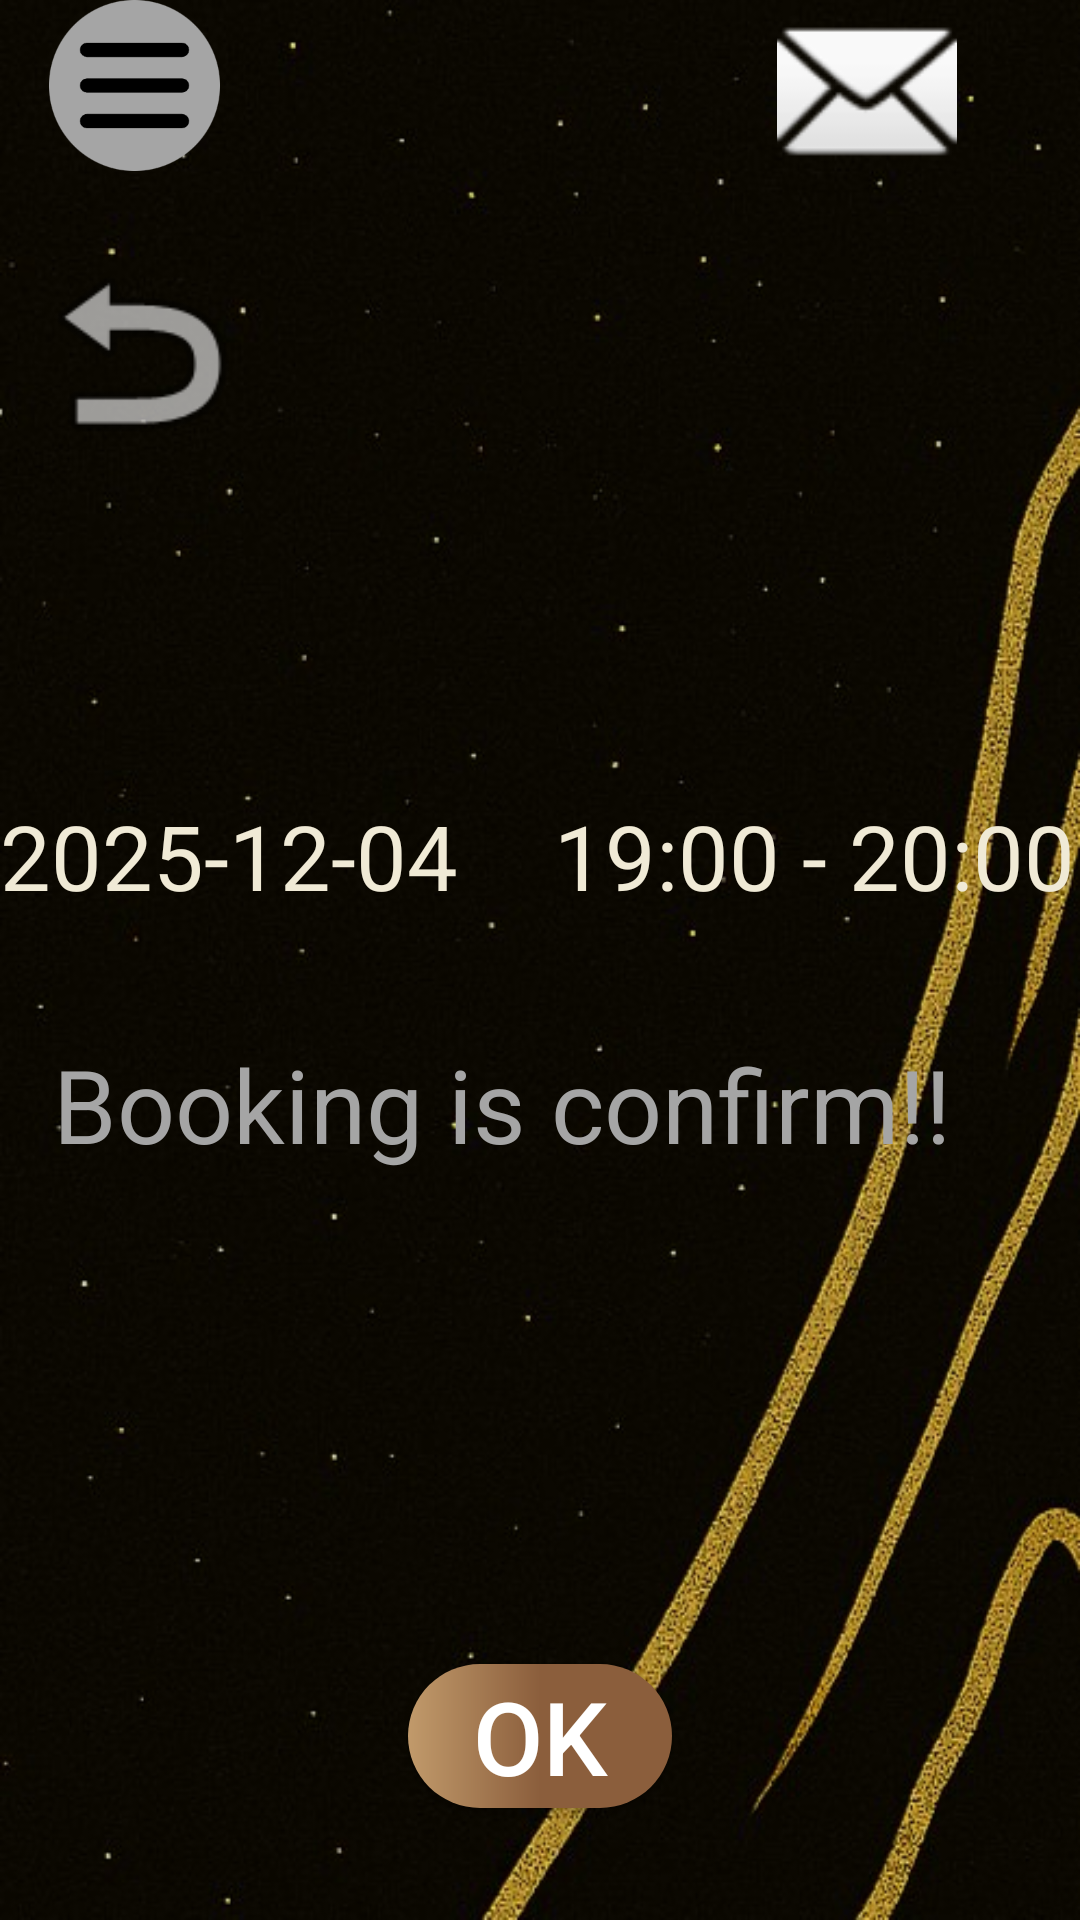

Reconstruct the res/layout file that produces this screen, plus the resources it refers to.
<!-- AndroidManifest.xml: application theme Theme.WellE -->
<!-- res/layout/customer_confirm.xml -->
<?xml version="1.0" encoding="utf-8"?>
<androidx.constraintlayout.widget.ConstraintLayout xmlns:android="http://schemas.android.com/apk/res/android"
    xmlns:app="http://schemas.android.com/apk/res-auto"
    xmlns:tools="http://schemas.android.com/tools"
    android:id="@+id/main"
    android:layout_width="match_parent"
    android:layout_height="match_parent"
    android:animationCache="true"
    android:background="@drawable/jpeg__5_"
    tools:context=".CustomerConfirmActivity">


    <Button
        android:id="@+id/btnback"
        android:layout_width="71dp"
        android:layout_height="64dp"
        android:layout_marginTop="16dp"
        android:alpha="0"
        android:text="Button"
        app:layout_constraintEnd_toEndOf="parent"
        app:layout_constraintHorizontal_bias="0.024"
        app:layout_constraintStart_toStartOf="parent"
        app:layout_constraintTop_toBottomOf="@+id/imageView12" />

    <ImageView
        android:id="@+id/imageBack"
        android:layout_width="79dp"
        android:layout_height="89dp"
        android:layout_marginTop="16dp"
        app:layout_constraintEnd_toEndOf="parent"
        app:layout_constraintHorizontal_bias="0.025"
        app:layout_constraintStart_toStartOf="parent"
        app:layout_constraintTop_toBottomOf="@+id/imageView12"
        app:srcCompat="@android:drawable/ic_menu_revert" />


    <TextView
        android:id="@+id/textView3"
        android:layout_width="324dp"
        android:layout_height="172dp"
        android:layout_marginTop="40dp"
        android:text="Booking is confirm!!"
        android:textColor="#A5A5A5"
        android:textSize="34sp"
        app:layout_constraintEnd_toEndOf="parent"
        app:layout_constraintHorizontal_bias="0.494"
        app:layout_constraintStart_toStartOf="parent"
        app:layout_constraintTop_toBottomOf="@+id/textView49" />

    <TextView
        android:id="@+id/textView50"
        android:layout_width="wrap_content"
        android:layout_height="wrap_content"
        android:layout_marginStart="32dp"
        android:layout_marginTop="128dp"
        android:text="19:00 - 20:00"
        android:textColor="#F0EAD6"
        android:textSize="30dp"
        app:layout_constraintStart_toEndOf="@+id/textView49"
        app:layout_constraintTop_toBottomOf="@+id/btnback" />

    <TextView
        android:id="@+id/textView49"
        android:layout_width="wrap_content"
        android:layout_height="wrap_content"
        android:layout_marginTop="128dp"
        android:text="2025-12-04"
        android:textColor="#F0EAD6"
        android:textSize="30dp"
        app:layout_constraintTop_toBottomOf="@+id/btnback"
        tools:layout_editor_absoluteX="28dp" />

    <android.widget.Button
        android:id="@+id/btnok"
        android:layout_width="wrap_content"
        android:layout_height="wrap_content"
        android:background="@drawable/shape_capsule2"
        android:textAllCaps="false"
        android:textColor="#FFFFFF"
        android:text="OK"
        android:textSize="34sp"
        app:layout_constraintBottom_toBottomOf="parent"
        app:layout_constraintEnd_toEndOf="parent"
        app:layout_constraintStart_toStartOf="parent"
        app:layout_constraintTop_toBottomOf="@+id/textView3" />

    <Button
        android:id="@+id/btncustomernotice"
        android:layout_width="83dp"
        android:layout_height="59dp"
        android:layout_marginTop="4dp"
        android:alpha="0"
        android:text="btncustomernotice"
        app:layout_constraintEnd_toEndOf="parent"
        app:layout_constraintHorizontal_bias="0.887"
        app:layout_constraintStart_toStartOf="parent"
        app:layout_constraintTop_toTopOf="@+id/imageView" />

    <ImageView
        android:id="@+id/imageView"
        android:layout_width="96dp"
        android:layout_height="60dp"
        app:layout_constraintEnd_toEndOf="@+id/btncustomernotice"
        app:layout_constraintHorizontal_bias="0.382"
        app:layout_constraintStart_toStartOf="@+id/btncustomernotice"
        app:srcCompat="@android:drawable/ic_dialog_email"
        tools:layout_editor_absoluteY="-7dp" />

    <ImageView
        android:id="@+id/imageView12"
        android:layout_width="63dp"
        android:layout_height="57dp"
        app:layout_constraintEnd_toEndOf="parent"
        app:layout_constraintHorizontal_bias="0.045"
        app:layout_constraintStart_toStartOf="parent"
        app:srcCompat="@drawable/burger_menu"
        tools:layout_editor_absoluteY="0dp" />

    <Button
        android:id="@+id/btncustomerfullmenu"
        android:layout_width="61dp"
        android:layout_height="60dp"
        android:alpha="0"
        android:text="btncustomerfullmenu"
        app:layout_constraintEnd_toStartOf="@+id/imageView"
        app:layout_constraintHorizontal_bias="0.059"
        app:layout_constraintStart_toStartOf="parent"
        app:layout_constraintTop_toTopOf="@+id/guideline" />

</androidx.constraintlayout.widget.ConstraintLayout>
<!-- resources referenced by this layout -->
<resources>
  <!-- drawable burger_menu: png bitmap (drawable, 8559 bytes) -->
  <!-- drawable jpeg__5_: jpg bitmap (drawable, 57106 bytes) -->
  <!-- drawable shape_capsule2 (drawable) -->
  <?xml version="1.0" encoding="utf-8"?>
  <shape xmlns:android="http://schemas.android.com/apk/res/android" android:shape="rectangle" >
      <corners android:radius="900dp"/>
      <gradient android:startColor="#C19A6B"
          android:centerColor="#8B5E3C"
          android:endColor="#8B5E3C"
          android:angle="0"/>
  </shape>
  <style name="Theme.WellE" parent="Base.Theme.WellE" />
  <style name="Base.Theme.WellE" parent="Theme.Material3.DayNight.NoActionBar">
          
          
      </style>
</resources>
